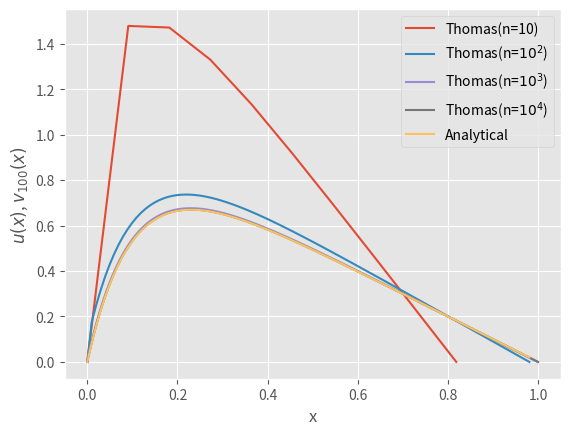

Generate this figure with matplotlib:
import numpy as np
import matplotlib.pyplot as plt
import time
import scipy.linalg


plt.style.use("ggplot")

def general_algorithm(n):
    a = np.array([-1 for i in range(n - 1)])
    b = np.array([2 for i in range(n)])
    c = np.array([-1 for i in range(n - 1)])

    b_tilde = get_b_tilde(n)

    b_prime = np.zeros(n)
    b_prime_tilde = np.zeros(n)
    v = np.zeros(n)

    b_prime[0] = b[0]
    b_prime_tilde[0] = b_tilde[0]

    # Forward substitution
    for i in range(1, n - 1):
        b_prime[i] = b[i] - (a[i] / b_prime[i - 1]) * c[i - 1]
        b_prime_tilde[i] = b_tilde[i] - (a[i] / b_prime[i - 1]) * b_prime_tilde[i - 1]

    # Backward substitution

    for i in range(n-2, 0, -1):
        v[i] = (b_prime_tilde[i] - c[i] * v[i + 1]) / b_prime[i]
    return v

def specialized_algorithm(n):
    b_tilde = get_b_tilde(n)
    b_prime_tilde = np.zeros(n)
    v = np.zeros(n)

    b_prime = [(i+1)/i for i in range(1, n)]
    b_prime_tilde[0] = b_tilde[0]

    # Forward substitution
    for i in range(1, n - 1):
        b_prime_tilde[i] = b_tilde[i] - (-1 / b_prime[i - 1]) * b_prime_tilde[i - 1]

    # Backward substitution

    for i in range(n-2, 0, -1):
        v[i] = (b_prime_tilde[i] + v[i + 1]) / b_prime[i]
    return v


def get_b_tilde(n):
    h = 1 / (n+1)
    x = np.array([i * h for i in range(n)])
    f = 100*np.exp(-10*x)
    return h*h * f

def analytical(n):
    h = 1 / (n + 1)
    x = np.array([i * h for i in range(n)])
    return u(x)

def u(x):
    """
    Closed form solution for 1D Poisson Equation
    given our source term: f(x) = 100e^{-10x}
    """
    value = 1 - (1 - np.exp(-10)) * x - np.exp(-10 * x)
    return value

def plot(v, n):
    h = 1 / (n + 1)
    x = np.array([i * h for i in range(n)])
    plt.plot(x, v)

def relative_error(v, n):
    return np.max(np.log10(np.abs((v[1:] - analytical(n)[1:])/analytical(n)[1:])))

def LU_decomposition(n):
    #Create matrix
    matrix = np.array([[0 for i in range(n)] for j in range(n)])

    for i in range(n):
        matrix[i][i] = 2
        if(i!=0):
            matrix[i][i-1] = -1
        if (i!=n-1):
            matrix[i][i+1] = -1

    return scipy.linalg.lu_solve(scipy.linalg.lu_factor(matrix), get_b_tilde(n))

def compare_with_LU(v, n):
    t0_v = time.time()
    v_error = relative_error(v, n)
    comp_time_v = time.time()-t0_v

    t0_LU = time.time()
    LU_error = relative_error(LU_decomposition(n), n)
    comp_time_LU = time.time() - t0_LU
    print(str(n) + ":")
    print("Error: " + str(v_error) + " " + str(LU_error))
    print("Time: " + str(comp_time_v) + " " + str(comp_time_LU))

if __name__ == "__main__":

    ns = [10, 100, 1000, 10**4]
    for n in ns:
        plot(general_algorithm(n), n)
        #plot(LU_decomposition(n), n)
        #compare_with_LU(general_algorithm(n), n)

        """
        t0_gen = time.time()
[redacted]
        error_gen = relative_error(general_algorithm(n), n)
        comp_time_gen = time.time() - t0_gen

        t0_spe = time.time()
[redacted]
        error_spe = relative_error(specialized_algorithm(n), n)
        comp_time_spe = time.time() - t0_spe

        t0_LU = time.time()
[redacted]
        error_LU = relative_error(LU_decomposition(n), n)
        comp_time_LU = time.time() - t0_LU

        print("N = ", n)
        print("Relative Error:", error_gen, error_spe)#, error_LU)
        print("Computation Time:", comp_time_gen, comp_time_spe)#, comp_time_LU)
        """

    plot(analytical(100), 100)

    plt.legend(["Thomas(n=10)", "Thomas(n=$10^2$)", "Thomas(n=$10^3$)", "Thomas(n=$10^4$)", "Analytical"])
    plt.xlabel("x")
    plt.ylabel("$u(x)$, $v_{100}(x)$")
    plt.savefig("thomas.png")

    plt.show()